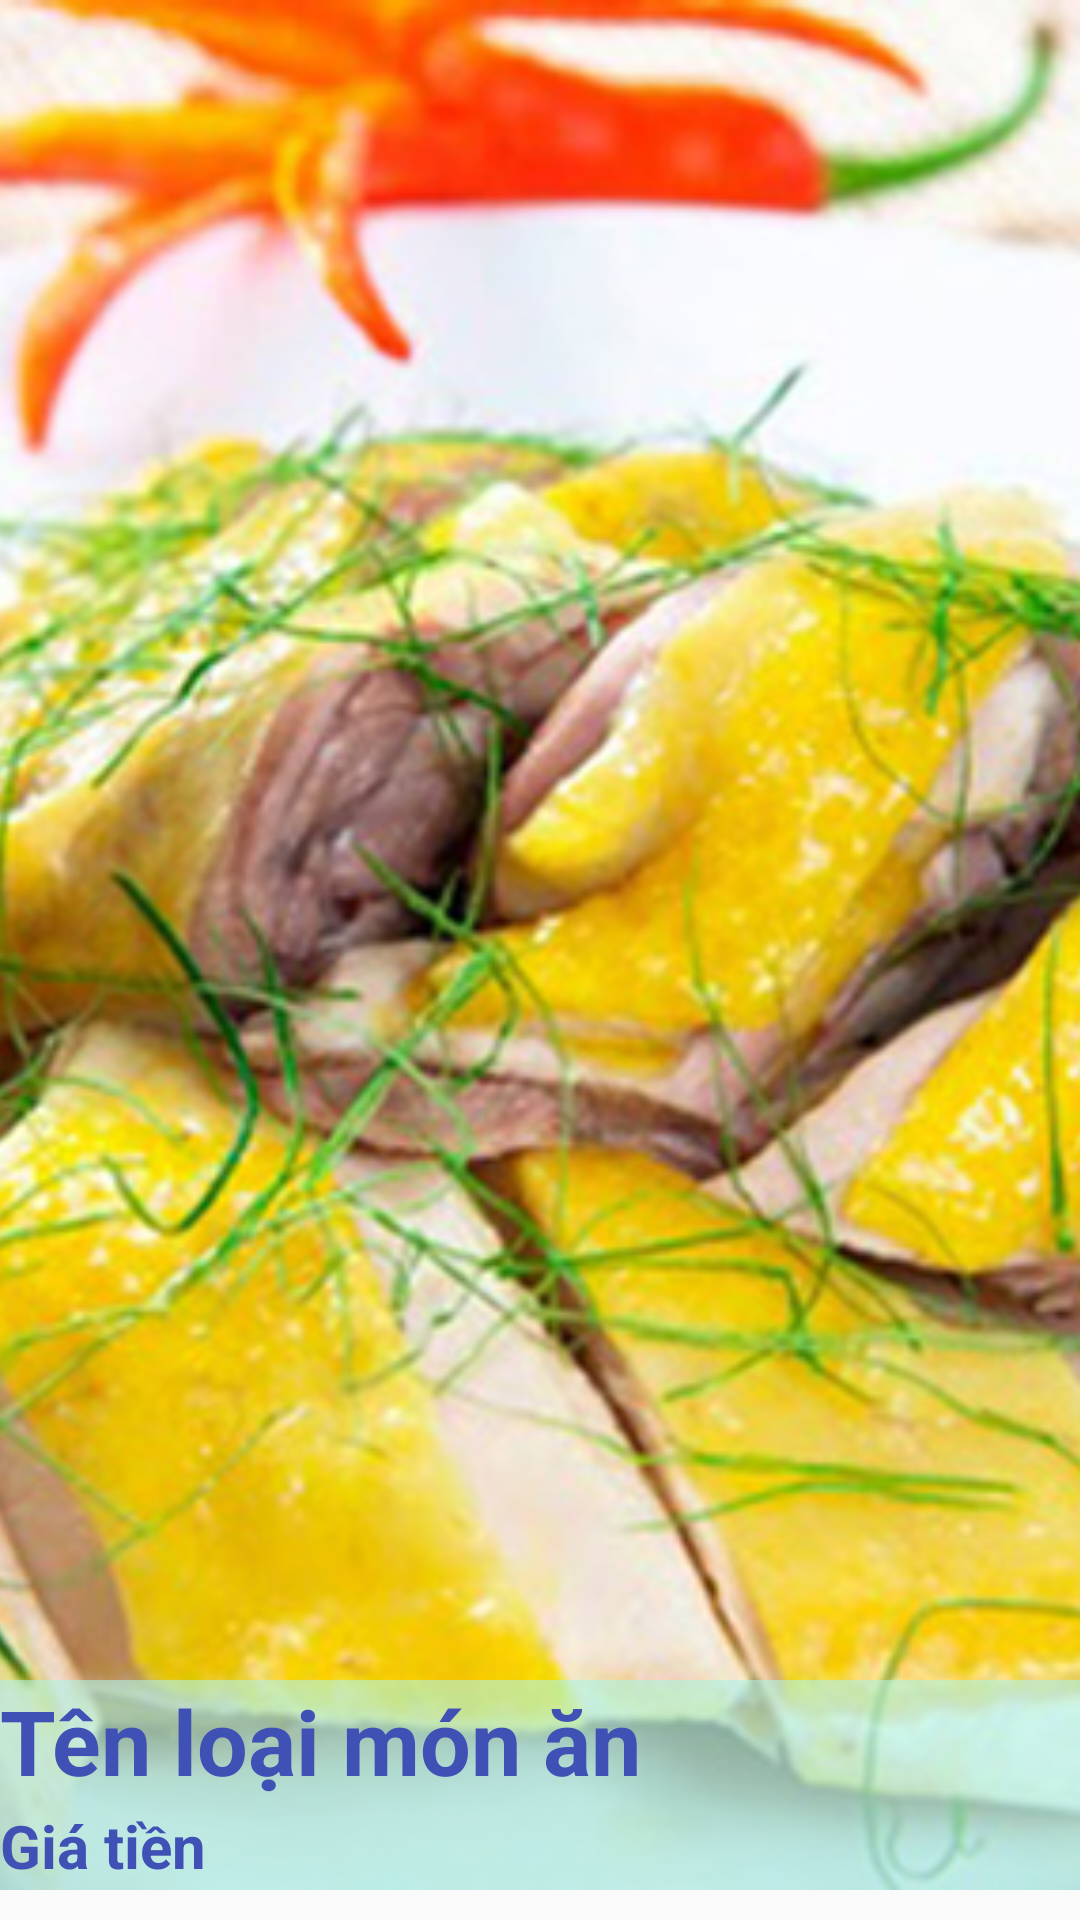

Here is an Android app screen rendered from its layout file. Give the layout XML and the strings, colors and styles it references.
<!-- AndroidManifest.xml: application theme AppTheme -->
<!-- res/layout/custom_layout_hienmonan.xml -->
<?xml version="1.0" encoding="utf-8"?>
<FrameLayout xmlns:android="http://schemas.android.com/apk/res/android"
    android:layout_width="match_parent"
    android:layout_height="match_parent"
    xmlns:app="http://schemas.android.com/apk/res-auto">

    <ImageView
        android:id="@+id/imv_monan"
        android:layout_width="match_parent"
        android:layout_height="match_parent"
        android:adjustViewBounds="true"
        android:scaleType="centerCrop"
        android:src="@drawable/thitga"
        android:layout_marginBottom="@dimen/size10dp"
        />

    <LinearLayout
        android:layout_width="match_parent"
        android:layout_height="@dimen/size70dp"
        android:background="@color/colorButtonTenLoai"
        android:layout_gravity="bottom"
        android:orientation="vertical"
        android:layout_marginBottom="@dimen/size10dp"
        >

        <TextView
            android:id="@+id/txtv_tenmonan"
            android:layout_width="match_parent"
            android:layout_height="wrap_content"
            android:text="@string/tenloaimonan"
            android:gravity="center|left"
            android:textStyle="bold"
            android:textSize="@dimen/size30sp"
            android:textColor="@color/colorPrimary"/>

        <TextView
            android:id="@+id/txtv_giatien"
            android:layout_width="match_parent"
            android:layout_height="match_parent"
            android:gravity="center|left"
            android:text="@string/giatien"
            android:textColor="@color/colorPrimary"
            android:textSize="@dimen/size20sp"
            android:textStyle="bold"
            />

    </LinearLayout>
</FrameLayout>
<!-- resources referenced by this layout -->
<resources>
  <color name="colorButtonTenLoai">#99adf4e7</color>
  <color name="colorPrimary">#3F51B5</color>
  <dimen name="size10dp">10dp</dimen>
  <dimen name="size20sp">20sp</dimen>
  <dimen name="size30sp">30sp</dimen>
  <dimen name="size70dp">70dp</dimen>
  <!-- drawable thitga: jpg bitmap (drawable, 100273 bytes) -->
  <string name="giatien">Giá tiền</string>
  <string name="tenloaimonan">Tên loại món ăn</string>
  <style name="AppTheme" parent="Theme.AppCompat.Light.DarkActionBar">
          
          <item name="colorPrimary">@color/colorPrimary</item>
          <item name="colorPrimaryDark">@color/colorPrimaryDark</item>
          <item name="colorAccent">@color/colorAccent</item>
      </style>
  <color name="colorPrimaryDark">#303F9F</color>
  <color name="colorAccent">#FF4081</color>
</resources>
